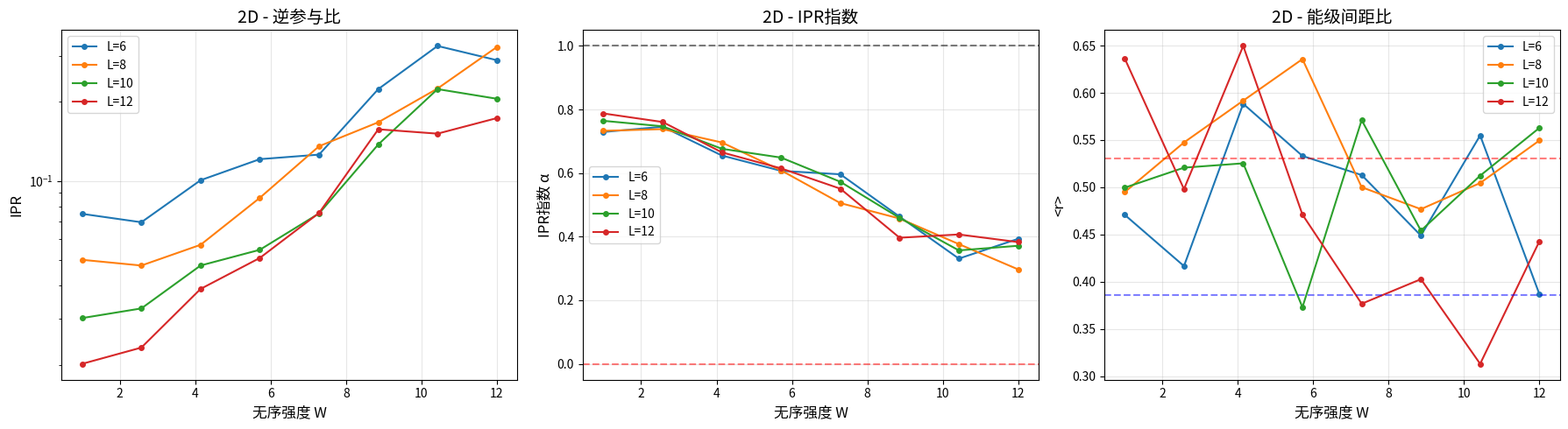

Write Python code to recreate this figure. (Note: this script raises an exception after producing the figure.)
import numpy as np
import matplotlib.pyplot as plt
from scipy.sparse import lil_matrix, csr_matrix, diags
from scipy.sparse.linalg import eigs, eigsh
from tqdm import tqdm
import warnings
warnings.filterwarnings('ignore')


def anderson_hamiltonian_2d(L, W, t=1.0, periodic=False):
    """
    构造二维安德森模型哈密顿量
    
    参数:
        L: 每个维度的格点数 (总格点数 N = L*L)
        W: 无序强度
        t: 跃迁能
        periodic: 是否使用周期性边界条件
    """
    N = L * L
    H = lil_matrix((N, N), dtype=np.float64)
    
    epsilon = np.random.uniform(-W/2, W/2, N)
    H.setdiag(epsilon)
    
    for i in range(L):
        for j in range(L):
            n = i * L + j
            
            if j + 1 < L:
                H[n, n+1] = -t
                H[n+1, n] = -t
            elif periodic:
                H[n, n - L + 1] = -t
                H[n - L + 1, n] = -t
            
            if i + 1 < L:
                H[n, n+L] = -t
                H[n+L, n] = -t
            elif periodic:
                H[n, n - L*(L-1)] = -t
                H[n - L*(L-1), n] = -t
    
    return H.tocsr()


def anderson_hamiltonian_3d(L, W, t=1.0, periodic=False):
    """
    构造三维安德森模型哈密顿量
    
    参数:
        L: 每个维度的格点数 (总格点数 N = L*L*L)
        W: 无序强度
        t: 跃迁能
        periodic: 是否使用周期性边界条件
    """
    N = L * L * L
    H = lil_matrix((N, N), dtype=np.float64)
    
    epsilon = np.random.uniform(-W/2, W/2, N)
    H.setdiag(epsilon)
    
    for i in range(L):
        for j in range(L):
            for k in range(L):
                n = i * L * L + j * L + k
                
                if k + 1 < L:
                    H[n, n+1] = -t
                    H[n+1, n] = -t
                elif periodic:
                    H[n, n - L + 1] = -t
                    H[n - L + 1, n] = -t
                
                if j + 1 < L:
                    H[n, n+L] = -t
                    H[n+L, n] = -t
                elif periodic:
                    H[n, n - L*(L-1)] = -t
                    H[n - L*(L-1), n] = -t
                
                if i + 1 < L:
                    H[n, n+L*L] = -t
                    H[n+L*L, n] = -t
                elif periodic:
                    H[n, n - L*L*(L-1)] = -t
                    H[n - L*L*(L-1), n] = -t
    
    return H.tocsr()


def inverse_participation_ratio(psi):
    """
    计算逆参与比 (IPR)
    IPR大表示局域化，IPR小表示扩展态
    """
    psi_abs2 = np.abs(psi)**2
    norm = np.sum(psi_abs2)
    if norm < 1e-15:
        return 0.0
    return np.sum(psi_abs2**2) / (norm**2)


def ipr_exponent(psi, dim):
    """
    计算IPR指数 α = -log(IPR)/log(N)
    α ≈ 1: 扩展态
    α ≈ 0: 局域态
    """
    N = len(psi)
    ipr = inverse_participation_ratio(psi)
    if ipr <= 0:
        return 0.0
    return -np.log(ipr) / np.log(N)


def compute_level_spacing(eigenvalues, n_center=None):
    """
    计算能级间距统计
    """
    if n_center is not None:
        mid = len(eigenvalues) // 2
        eigenvalues = eigenvalues[mid - n_center//2 : mid + n_center//2]
    
    levels = np.sort(eigenvalues)
    spacings = np.diff(levels)
    mean_spacing = np.mean(spacings)
    if mean_spacing < 1e-15:
        return 0.0, 0.0
    normalized_spacings = spacings / mean_spacing
    
    r = np.zeros(len(normalized_spacings) - 1)
    for i in range(len(r)):
        s1 = normalized_spacings[i]
        s2 = normalized_spacings[i+1]
        r[i] = min(s1, s2) / max(s1, s2)
    
    r_mean = np.mean(r)
    return r_mean, normalized_spacings


def compute_hamiltonian_stats(H, num_states=20, which='SM'):
    """
    计算哈密顿量的统计性质
    """
    try:
        eigenvalues, eigenvectors = eigsh(H, k=num_states, which=which, tol=1e-6)
    except:
        return None, None, None
    
    iprs = []
    alphas = []
    N = H.shape[0]
    dim = int(round(np.log(N) / np.log(N**(1/3)))) if N >= 8 else 2
    
    for i in range(num_states):
        psi = eigenvectors[:, i]
        iprs.append(inverse_participation_ratio(psi))
        alphas.append(ipr_exponent(psi, dim))
    
    r_mean, _ = compute_level_spacing(eigenvalues)
    
    return eigenvalues, np.array(iprs), np.array(alphas), r_mean


def finite_size_scaling_2d(L_values, W_values, samples=5, num_states=10):
    """
    二维系统有限尺寸标度分析
    
    参数:
        L_values: 不同尺寸的列表
        W_values: 无序强度列表
        samples: 每个参数点的样本数
        num_states: 每个样本计算的本征态数
    """
    results = {}
    
    for L in L_values:
        print(f"\n处理 L = {L} (N = {L*L})")
        ipr_vs_W = []
        alpha_vs_W = []
        r_vs_W = []
        
        for W in tqdm(W_values, desc=f'  W扫描'):
            ipr_list = []
            alpha_list = []
            r_list = []
            
            for _ in range(samples):
                H = anderson_hamiltonian_2d(L, W)
                _, iprs, alphas, r_mean = compute_hamiltonian_stats(H, num_states)
                if iprs is not None:
                    ipr_list.extend(iprs)
                    alpha_list.extend(alphas)
                    r_list.append(r_mean)
            
            ipr_vs_W.append(np.mean(ipr_list) if ipr_list else np.nan)
            alpha_vs_W.append(np.mean(alpha_list) if alpha_list else np.nan)
            r_vs_W.append(np.mean(r_list) if r_list else np.nan)
        
        results[L] = {
            'W': W_values,
            'IPR': np.array(ipr_vs_W),
            'alpha': np.array(alpha_vs_W),
            'r': np.array(r_vs_W)
        }
    
    return results


def finite_size_scaling_3d(L_values, W_values, samples=3, num_states=10):
    """
    三维系统有限尺寸标度分析
    """
    results = {}
    
    for L in L_values:
        print(f"\n处理 L = {L} (N = {L*L*L})")
        ipr_vs_W = []
        alpha_vs_W = []
        r_vs_W = []
        
        for W in tqdm(W_values, desc=f'  W扫描'):
            ipr_list = []
            alpha_list = []
            r_list = []
            
            for _ in range(samples):
                H = anderson_hamiltonian_3d(L, W)
                _, iprs, alphas, r_mean = compute_hamiltonian_stats(H, num_states)
                if iprs is not None:
                    ipr_list.extend(iprs)
                    alpha_list.extend(alphas)
                    r_list.append(r_mean)
            
            ipr_vs_W.append(np.mean(ipr_list) if ipr_list else np.nan)
            alpha_vs_W.append(np.mean(alpha_list) if alpha_list else np.nan)
            r_vs_W.append(np.mean(r_list) if r_list else np.nan)
        
        results[L] = {
            'W': W_values,
            'IPR': np.array(ipr_vs_W),
            'alpha': np.array(alpha_vs_W),
            'r': np.array(r_vs_W)
        }
    
    return results


def estimate_mobility_edge_3d(L_values, W_values, results):
    """
    估计三维系统的迁移率边缘 W_c
    
    利用有限尺寸标度：在临界点处，不同尺寸的IPR曲线相交
    """
    from scipy.interpolate import interp1d
    
    ipr_interp = {}
    for L in L_values:
        ipr_interp[L] = interp1d(W_values, results[L]['IPR'], 
                                 kind='cubic', fill_value='extrapolate')
    
    W_fine = np.linspace(min(W_values), max(W_values), 200)
    ipr_fine = np.zeros((len(L_values), len(W_fine)))
    for i, L in enumerate(L_values):
        ipr_fine[i] = ipr_interp[L](W_fine)
    
    variance = np.var(ipr_fine, axis=0)
    min_idx = np.argmin(variance)
    W_c_estimate = W_fine[min_idx]
    
    return W_c_estimate, W_fine, ipr_fine


def plot_finite_size_scaling(results, dim, filename_prefix):
    """
    绘制有限尺寸标度结果
    """
    L_values = sorted(results.keys())
    
    fig, axes = plt.subplots(1, 3, figsize=(18, 5))
    
    for L in L_values:
        data = results[L]
        axes[0].plot(data['W'], data['IPR'], 'o-', label=f'L={L}', markersize=4)
        axes[1].plot(data['W'], data['alpha'], 'o-', label=f'L={L}', markersize=4)
        axes[2].plot(data['W'], data['r'], 'o-', label=f'L={L}', markersize=4)
    
    axes[0].set_xlabel('无序强度 W', fontsize=12)
    axes[0].set_ylabel('IPR', fontsize=12)
    axes[0].set_title(f'{dim}D - 逆参与比', fontsize=14)
    axes[0].legend()
    axes[0].grid(True, alpha=0.3)
    axes[0].set_yscale('log')
    
    axes[1].set_xlabel('无序强度 W', fontsize=12)
    axes[1].set_ylabel('IPR指数 α', fontsize=12)
    axes[1].set_title(f'{dim}D - IPR指数', fontsize=14)
    axes[1].legend()
    axes[1].grid(True, alpha=0.3)
    axes[1].axhline(y=1.0, color='k', linestyle='--', alpha=0.5, label='扩展态 (α=1)')
    axes[1].axhline(y=0.0, color='r', linestyle='--', alpha=0.5, label='局域态 (α=0)')
    
    axes[2].set_xlabel('无序强度 W', fontsize=12)
    axes[2].set_ylabel('<r>', fontsize=12)
    axes[2].set_title(f'{dim}D - 能级间距比', fontsize=14)
    axes[2].legend()
    axes[2].grid(True, alpha=0.3)
    axes[2].axhline(y=0.5307, color='r', linestyle='--', alpha=0.5, label='GOE (金属)')
    axes[2].axhline(y=0.3863, color='b', linestyle='--', alpha=0.5, label='泊松 (绝缘)')
    
    plt.tight_layout()
    plt.savefig(f'{filename_prefix}_fss.png', dpi=150)
    plt.close()


def plot_mobility_edge(W_c_estimate, W_fine, ipr_fine, L_values, filename):
    """
    绘制迁移率边缘分析
    """
    plt.figure(figsize=(10, 6))
    
    for i, L in enumerate(L_values):
        plt.plot(W_fine, ipr_fine[i], label=f'L={L}', linewidth=2)
    
    plt.axvline(x=W_c_estimate, color='k', linestyle='--', linewidth=2, 
                label=f'W_c ≈ {W_c_estimate:.2f}')
    
    plt.xlabel('无序强度 W', fontsize=12)
    plt.ylabel('IPR', fontsize=12)
    plt.title('3D安德森模型 - 迁移率边缘估计', fontsize=14)
    plt.legend()
    plt.grid(True, alpha=0.3)
    plt.yscale('log')
    
    plt.annotate('金属相\n(扩展态)', xy=(W_c_estimate-3, 0.5), 
                 fontsize=12, ha='center')
    plt.annotate('绝缘相\n(局域态)', xy=(W_c_estimate+3, 0.5), 
                 fontsize=12, ha='center')
    
    plt.tight_layout()
    plt.savefig(filename, dpi=150)
    plt.close()


def plot_wavefunction_2d(L, W, state_idx=0, filename=None):
    """
    绘制二维波函数空间分布
    """
    H = anderson_hamiltonian_2d(L, W)
    eigenvalues, eigenvectors = eigsh(H, k=state_idx+3, which='SM')
    
    psi = eigenvectors[:, state_idx].reshape(L, L)
    density = np.abs(psi)**2
    
    fig, axes = plt.subplots(1, 2, figsize=(12, 5))
    
    im1 = axes[0].imshow(psi, cmap='RdBu_r', aspect='equal')
    axes[0].set_title(f'波函数 (W={W}, E={eigenvalues[state_idx]:.3f})', fontsize=12)
    plt.colorbar(im1, ax=axes[0])
    
    im2 = axes[1].imshow(density, cmap='hot', aspect='equal')
    axes[1].set_title('概率密度 |ψ|²', fontsize=12)
    plt.colorbar(im2, ax=axes[1])
    
    ipr = inverse_participation_ratio(eigenvectors[:, state_idx])
    alpha = ipr_exponent(eigenvectors[:, state_idx], 2)
    fig.suptitle(f'IPR = {ipr:.4f}, α = {alpha:.3f}', fontsize=14, y=0.98)
    
    plt.tight_layout()
    if filename:
        plt.savefig(filename, dpi=150)
    plt.close()


def main():
    print("=" * 70)
    print("二维/三维安德森局域化模拟")
    print("(有限尺寸标度分析 & 金属-绝缘体转变)")
    print("=" * 70)
    
    print("\n" + "-" * 70)
    print("第一部分：二维安德森局域化")
    print("-" * 70)
    
    L_values_2d = [6, 8, 10, 12]
    W_values_2d = np.linspace(1.0, 12.0, 8)
    
    print(f"\n尺寸范围: L = {L_values_2d}")
    print(f"无序强度范围: W = [{W_values_2d[0]}, {W_values_2d[-1]}]")
    print("\n注意：二维系统中任意小的无序都会导致局域化")
    
    results_2d = finite_size_scaling_2d(L_values_2d, W_values_2d, samples=3, num_states=8)
    plot_finite_size_scaling(results_2d, 2, 'anderson_2d')
    print("\n已保存: anderson_2d_fss.png")
    
    print("\n绘制二维波函数分布...")
    plot_wavefunction_2d(20, W=2.0, state_idx=0, filename='wavefunction_2d_W2.png')
    plot_wavefunction_2d(20, W=8.0, state_idx=0, filename='wavefunction_2d_W8.png')
    print("已保存: wavefunction_2d_W2.png, wavefunction_2d_W8.png")
    
    print("\n" + "-" * 70)
    print("第二部分：三维安德森局域化 & 金属-绝缘体转变")
    print("-" * 70)
    
    L_values_3d = [4, 6, 8]
    W_values_3d = np.linspace(8.0, 25.0, 10)
    
    print(f"\n尺寸范围: L = {L_values_3d}")
    print(f"无序强度范围: W = [{W_values_3d[0]}, {W_values_3d[-1]}]")
    print("\n三维系统存在迁移率边缘 W_c，发生金属-绝缘体转变")
    
    results_3d = finite_size_scaling_3d(L_values_3d, W_values_3d, samples=2, num_states=6)
    plot_finite_size_scaling(results_3d, 3, 'anderson_3d')
    print("\n已保存: anderson_3d_fss.png")
    
    print("\n估计迁移率边缘 W_c...")
    W_c_estimate, W_fine, ipr_fine = estimate_mobility_edge_3d(L_values_3d, W_values_3d, results_3d)
    plot_mobility_edge(W_c_estimate, W_fine, ipr_fine, L_values_3d, 'mobility_edge.png')
    print(f"  估计的迁移率边缘: W_c ≈ {W_c_estimate:.2f}")
    print("已保存: mobility_edge.png")
    
    print("\n" + "=" * 70)
    print("物理结论总结:")
    print("=" * 70)
    print("  1D: 任意小的无序 → 所有态局域化")
    print("  2D: 任意小的无序 → 所有态局域化 (弱局域化)")
    print("  3D: W < W_c → 扩展态 (金属)")
    print("      W > W_c → 局域态 (绝缘体)")
    print(f"      临界无序强度 W_c ≈ 16-18 (能带中心，数值结果)")
    print("=" * 70)


if __name__ == "__main__":
    main()
